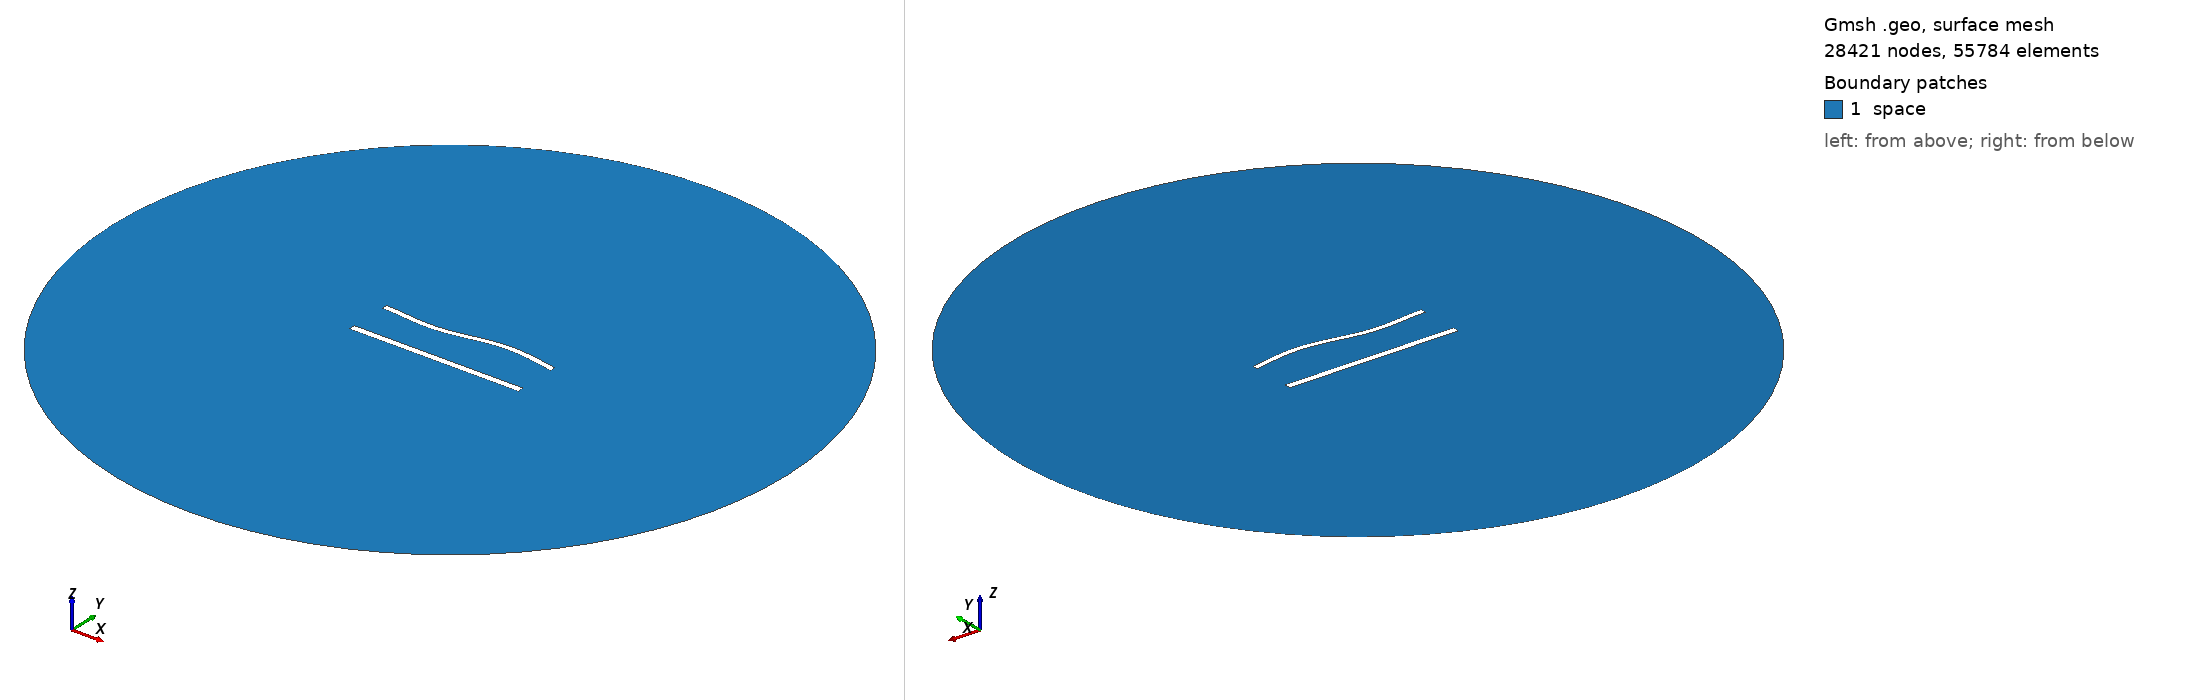

Gmsh geometry script, surface-meshed: 28421 nodes, 55784 surface elements. Boundary patches (legend numbers): 1 space. Left view from above one corner, right view from below the opposite corner. Legend entries are the model's physical surfaces. The drawing asked Gmsh for element sizes between 1% and 20% of the model's largest extent; the script's own settings can give other sizes.

=== 1037.geo (drawn) ===
//---------------------------------------
// Geometry kernel
//---------------------------------------

SetFactory("OpenCASCADE");



//---------------------------------------
// Parameters of the geometry
//---------------------------------------

// Overetch of the upper plate
overetch = 0.25;

// Distance between the plates
distance = 25.0;

// Discretization over the x axis (for the deformation)
nx = 50; 

// Length of the plate
L = 100 - overetch; 

// Number of modes
n = 4; 

// 1st mode coefficient
coeff(1) = 1.5;
beta(1) = 0.596864 * 3.1415926535 / L;

// 2nd mode coefficient
coeff(2) = 0.0;
beta(2) = 1.49418 * 3.1415926535 / L;

// 3rd mode coefficient
coeff(3) = -1.5;
beta(3) = 2.50025 * 3.1415926535 / L;

// 4th mode coefficient
coeff(4) = 0.0;
beta(4) = 3.49999 * 3.1415926535 / L;



//---------------------------------------
// Upper plate (deformed rectangle)
//---------------------------------------

// Coordiantes of the upper plate
xmin = -50;
xmax = 50 - overetch;

// Height of the upper plate
yheight = 4 - 2 * overetch;

// Indexes of the points
UpperID[] = {};
LowerID[] = {};
LeftID[] = {};
RightID[] = {};

// Point index
p = 1;

// Horizontal edges
For i In {1:nx}
    x = xmin + (i-1)*(xmax - xmin)/(nx-1);

    y_bottom = distance / 2 + overetch;
    For j In {1:n}
        C = (Cosh(beta(j)*L) + Cos(beta(j)*L)) / (Sinh(beta(j)*L) + Sin(beta(j)*L));
        y_bottom  = y_bottom + coeff(j) * (Cosh(beta(j)*(x+50)) - Cos(beta(j)*(x+50)) - C * (Sinh(beta(j)*(x+50)) - Sin(beta(j)*(x+50))));
    EndFor

    y_top = y_bottom + yheight;

    Point(p) = {x, y_top, 0, 1.0};
    UpperID[i] = p;
    p = p + 1;

    Point(p) = {x, y_bottom, 0, 1.0};
    LowerID[i] = p;
    p = p + 1;
EndFor

// Create point lists
UpperPts[] = {}; LowerPts[] = {};
For i In {1:nx}
  UpperPts[] += {UpperID[i]};
  LowerPts[] += {LowerID[i]};
EndFor

// Build splines
Spline(1) = {UpperPts[]};
Spline(2) = {LowerPts[]};
Line(3) = {LowerPts[nx-1], UpperPts[nx-1]};
Line(4) = {LowerPts[0], UpperPts[0]};

// Build the plane surface
Curve Loop(1) = {2, 3, -1, -4};
Plane Surface(1) = {1};



//---------------------------------------
// Lower plate (rectangle)
//---------------------------------------

// Vertices
Point(1001) = {-50, -distance/2, 0, 1.0};
Point(1002) = { 50, -distance/2, 0, 1.0};
Point(1003) = { 50,  -distance/2 + 4, 0, 1.0};
Point(1004) = {-50,  -distance/2 + 4, 0, 1.0};

// Edges
Line(5) = {1001, 1002};
Line(6) = {1002, 1003};
Line(7) = {1003, 1004};
Line(8) = {1004, 1001};

// Plane surface
Line Loop(2) = {5, 6, 7, 8};
Plane Surface(2) = {2}; 



//---------------------------------------
// Outer (fictious) boundary
//---------------------------------------

// Points
Point(1005) = {0, 0, 0};       // Center
Point(1006) = {200, 0, 0};     // Start point
Point(1007) = {0, 200, 0};     // 90 degrees
Point(1008) = {-200, 0, 0};    // 180 degrees
Point(1009) = {0, -200, 0};    // 270 degrees

// Circle arcs (each needs start, center, end)
Circle(9) = {1006, 1005, 1007};
Circle(10) = {1007, 1005, 1008};
Circle(11) = {1008, 1005, 1009};
Circle(12) = {1009, 1005, 1006};

// Plane surface for the entire domain
Curve Loop(3) = {9, 10, 11, 12};
Surface(3) = {3};

// Subtract the plates from the whole domain to obtain the actual domain where we want to solve the equations
BooleanDifference{ Surface{3}; Delete; }{ Surface{1}; Surface{2}; Delete; }




//---------------------------------------
// Transfinite Lines/Curves
//---------------------------------------

// Set the number of points on the boundaries
r = 6;
d = 0.15;

// Plates
Transfinite Curve {1} = 50*r/4 Using Progression 1;
Transfinite Line {2} = 50*r Using Progression 1;
Transfinite Curve {3, 4} = 2*r Using Progression 1+d;
Transfinite Line {5} = 50*r/4 Using Progression 1;
Transfinite Line {7} = 50*r Using Progression 1;
Transfinite Line {6} = 2*r Using Progression 1-d;
Transfinite Line {8} = 2*r Using Progression 1+d;

// Outer boundary
Transfinite Line {9, 10, 11, 12} = 20 Using Progression 1;



//---------------------------------------
// Physical groups
//---------------------------------------                

// Physical curves (boundaries)
Physical Line("force_segment", 10) = {2};
Physical Line("upper_plate", 11) = {1, 3, 4};
Physical Line("lower_plate", 12) = {5, 6, 7, 8};
Physical Line("boundary", 20) = {9, 10, 11, 12};

// Physical Surfaces
Physical Surface("space", 30) = {3};



//---------------------------------------
// 6. Generate the Mesh
//---------------------------------------

// 2D mesh generation
Mesh 2;
